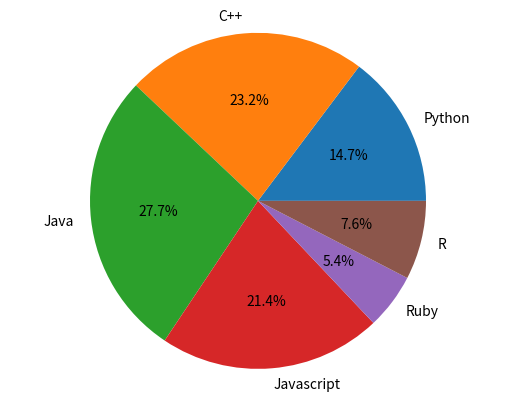

Python code for this plot:
import matplotlib.pyplot as plt

pLanguages = 'Python', 'C++', 'Java', 'Javascript', 'Ruby', 'R'
sizes = [33, 52, 62, 48, 12, 17]

plt.pie(sizes, labels=pLanguages, autopct='%1.1f%%')
plt.axis('equal')
plt.show()